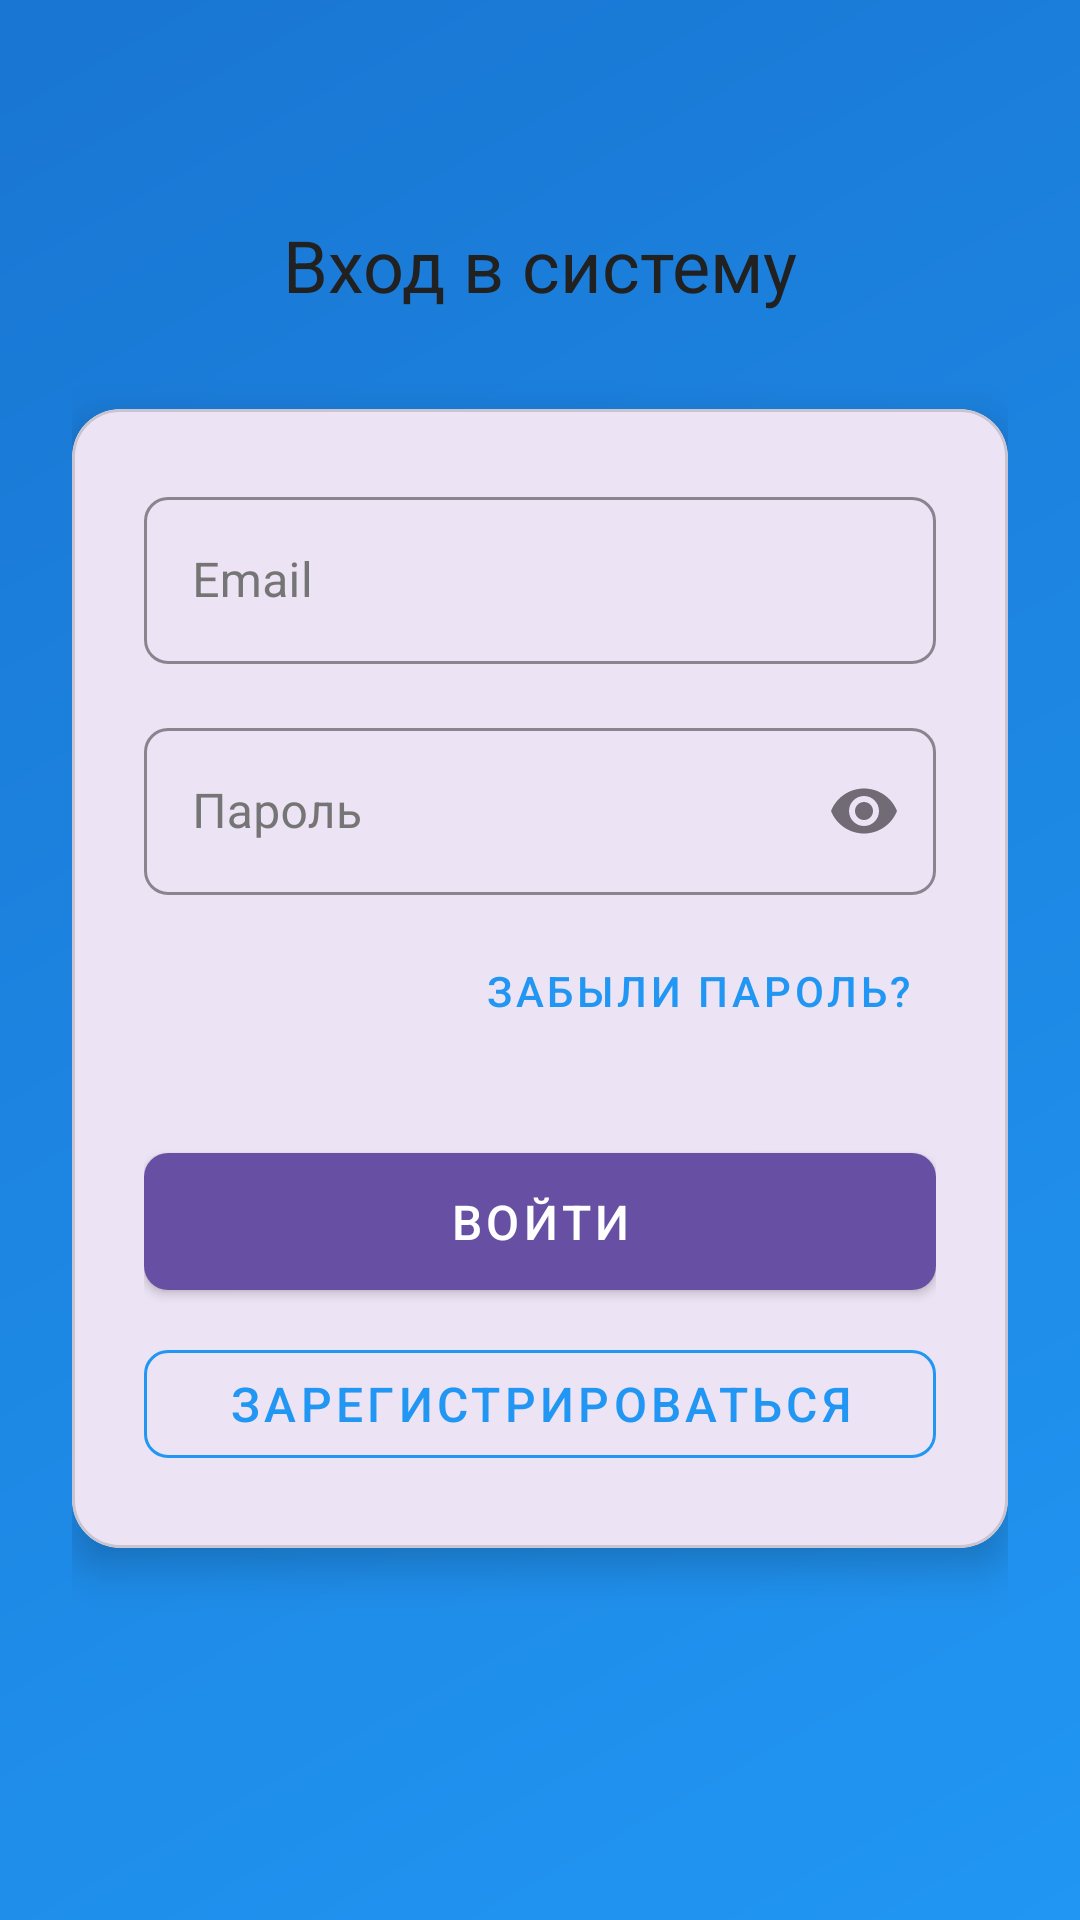

Produce the Android XML layout that renders to this screen, including the resource entries it uses.
<!-- AndroidManifest.xml: application theme Theme.WorkMonitoring -->
<!-- res/layout/activity_login.xml -->
<?xml version="1.0" encoding="utf-8"?>
<androidx.coordinatorlayout.widget.CoordinatorLayout
    xmlns:android="http://schemas.android.com/apk/res/android"
    xmlns:app="http://schemas.android.com/apk/res-auto"
    android:layout_width="match_parent"
    android:layout_height="match_parent"
    android:background="@drawable/gradient_background">

    <androidx.core.widget.NestedScrollView
        android:layout_width="match_parent"
        android:layout_height="match_parent"
        android:fillViewport="true">

        <androidx.constraintlayout.widget.ConstraintLayout
            android:layout_width="match_parent"
            android:layout_height="wrap_content"
            android:padding="24dp">

            <TextView
                android:id="@+id/titleTextView"
                android:layout_width="wrap_content"
                android:layout_height="wrap_content"
                android:layout_marginTop="48dp"
                android:text="Вход в систему"
                android:textAppearance="@style/TextAppearance.App.Headline"
                app:layout_constraintEnd_toEndOf="parent"
                app:layout_constraintStart_toStartOf="parent"
                app:layout_constraintTop_toTopOf="parent" />

            <com.google.android.material.card.MaterialCardView
                android:id="@+id/loginCard"
                android:layout_width="match_parent"
                android:layout_height="wrap_content"
                android:layout_marginTop="32dp"
                app:cardCornerRadius="16dp"
                app:cardElevation="8dp"
                app:layout_constraintTop_toBottomOf="@id/titleTextView">

                <LinearLayout
                    android:layout_width="match_parent"
                    android:layout_height="wrap_content"
                    android:orientation="vertical"
                    android:padding="24dp">

                    <com.google.android.material.textfield.TextInputLayout
                        android:id="@+id/emailLayout"
                        style="@style/Widget.App.TextInputLayout"
                        android:layout_width="match_parent"
                        android:layout_height="wrap_content"
                        android:hint="Email">

                        <com.google.android.material.textfield.TextInputEditText
                            android:id="@+id/emailEditText"
                            android:layout_width="match_parent"
                            android:layout_height="wrap_content"
                            android:inputType="textEmailAddress" />

                    </com.google.android.material.textfield.TextInputLayout>

                    <com.google.android.material.textfield.TextInputLayout
                        android:id="@+id/passwordLayout"
                        style="@style/Widget.App.TextInputLayout"
                        android:layout_width="match_parent"
                        android:layout_height="wrap_content"
                        android:layout_marginTop="16dp"
                        android:hint="Пароль"
                        app:endIconMode="password_toggle">

                        <com.google.android.material.textfield.TextInputEditText
                            android:id="@+id/passwordEditText"
                            android:layout_width="match_parent"
                            android:layout_height="wrap_content"
                            android:inputType="textPassword" />

                    </com.google.android.material.textfield.TextInputLayout>

                    <com.google.android.material.button.MaterialButton
                        android:id="@+id/resetPasswordButton"
                        style="@style/Widget.App.Button.TextButton"
                        android:layout_width="wrap_content"
                        android:layout_height="wrap_content"
                        android:layout_gravity="end"
                        android:layout_marginTop="8dp"
                        android:text="Забыли пароль?" />

                    <com.google.android.material.button.MaterialButton
                        android:id="@+id/loginButton"
                        style="@style/Widget.App.Button"
                        android:layout_width="match_parent"
                        android:layout_height="wrap_content"
                        android:layout_marginTop="24dp"
                        android:text="Войти" />

                    <com.google.android.material.button.MaterialButton
                        android:id="@+id/registerButton"
                        style="@style/Widget.App.Button.Outlined"
                        android:layout_width="match_parent"
                        android:layout_height="wrap_content"
                        android:layout_marginTop="8dp"
                        android:text="Зарегистрироваться" />

                </LinearLayout>

            </com.google.android.material.card.MaterialCardView>

            <FrameLayout
                android:id="@+id/progressBar"
                android:layout_width="0dp"
                android:layout_height="0dp"
                android:background="#80000000"
                android:clickable="true"
                android:focusable="true"
                android:visibility="gone"
                app:layout_constraintTop_toTopOf="parent"
                app:layout_constraintBottom_toBottomOf="parent"
                app:layout_constraintStart_toStartOf="parent"
                app:layout_constraintEnd_toEndOf="parent">

                <com.google.android.material.progressindicator.CircularProgressIndicator
                    android:layout_width="wrap_content"
                    android:layout_height="wrap_content"
                    android:layout_gravity="center"
                    android:indeterminate="true"
                    app:indicatorColor="@color/white" />

            </FrameLayout>

        </androidx.constraintlayout.widget.ConstraintLayout>

    </androidx.core.widget.NestedScrollView>

</androidx.coordinatorlayout.widget.CoordinatorLayout>
<!-- resources referenced by this layout -->
<resources>
  <color name="white">#FFFFFFFF</color>
  <!-- drawable gradient_background (drawable) -->
  <?xml version="1.0" encoding="utf-8"?>
  <shape xmlns:android="http://schemas.android.com/apk/res/android">
      <gradient
          android:angle="135"
          android:endColor="@color/gradient_end"
          android:startColor="@color/gradient_start"
          android:type="linear" />
  </shape>
  <style name="TextAppearance.App.Headline" parent="TextAppearance.MaterialComponents.Headline5">
          <item name="android:textColor">@color/text_primary</item>
          <item name="android:textSize">24sp</item>
          <item name="android:fontFamily">sans-serif-medium</item>
      </style>
  <style name="Widget.App.Button" parent="Widget.MaterialComponents.Button">
          <item name="android:textColor">@color/white</item>
          <item name="android:textSize">16sp</item>
          <item name="android:paddingStart">24dp</item>
          <item name="android:paddingEnd">24dp</item>
          <item name="android:paddingTop">12dp</item>
          <item name="android:paddingBottom">12dp</item>
          <item name="cornerRadius">8dp</item>
          <item name="android:fontFamily">sans-serif-medium</item>
      </style>
  <style name="Widget.App.Button.Outlined" parent="Widget.MaterialComponents.Button.OutlinedButton">
          <item name="android:textColor">@color/primary</item>
          <item name="strokeColor">@color/primary</item>
          <item name="android:textSize">16sp</item>
          <item name="cornerRadius">8dp</item>
          <item name="android:fontFamily">sans-serif-medium</item>
      </style>
  <style name="Widget.App.Button.TextButton" parent="Widget.MaterialComponents.Button.TextButton">
          <item name="android:textColor">@color/primary</item>
          <item name="android:textSize">14sp</item>
          <item name="android:paddingStart">8dp</item>
          <item name="android:paddingEnd">8dp</item>
          <item name="android:paddingTop">8dp</item>
          <item name="android:paddingBottom">8dp</item>
          <item name="android:fontFamily">sans-serif-medium</item>
          <item name="rippleColor">@color/primary_light</item>
      </style>
  <style name="Widget.App.TextInputLayout" parent="Widget.MaterialComponents.TextInputLayout.OutlinedBox">
          <item name="boxCornerRadiusBottomEnd">8dp</item>
          <item name="boxCornerRadiusBottomStart">8dp</item>
          <item name="boxCornerRadiusTopEnd">8dp</item>
          <item name="boxCornerRadiusTopStart">8dp</item>
          <item name="boxStrokeColor">@color/primary</item>
          <item name="hintTextColor">@color/primary</item>
          <item name="android:textColorHint">@color/text_secondary</item>
      </style>
  <style name="Theme.WorkMonitoring" parent="Base.Theme.WorkMonitoring" />
  <color name="gradient_end">#1976D2</color>
  <color name="gradient_start">#2196F3</color>
  <color name="text_primary">#212121</color>
  <color name="primary">#2196F3</color>
  <color name="primary_light">#BBDEFB</color>
  <color name="text_secondary">#757575</color>
  <style name="Base.Theme.WorkMonitoring" parent="Theme.Material3.DayNight.NoActionBar">
          
          
      </style>
</resources>
